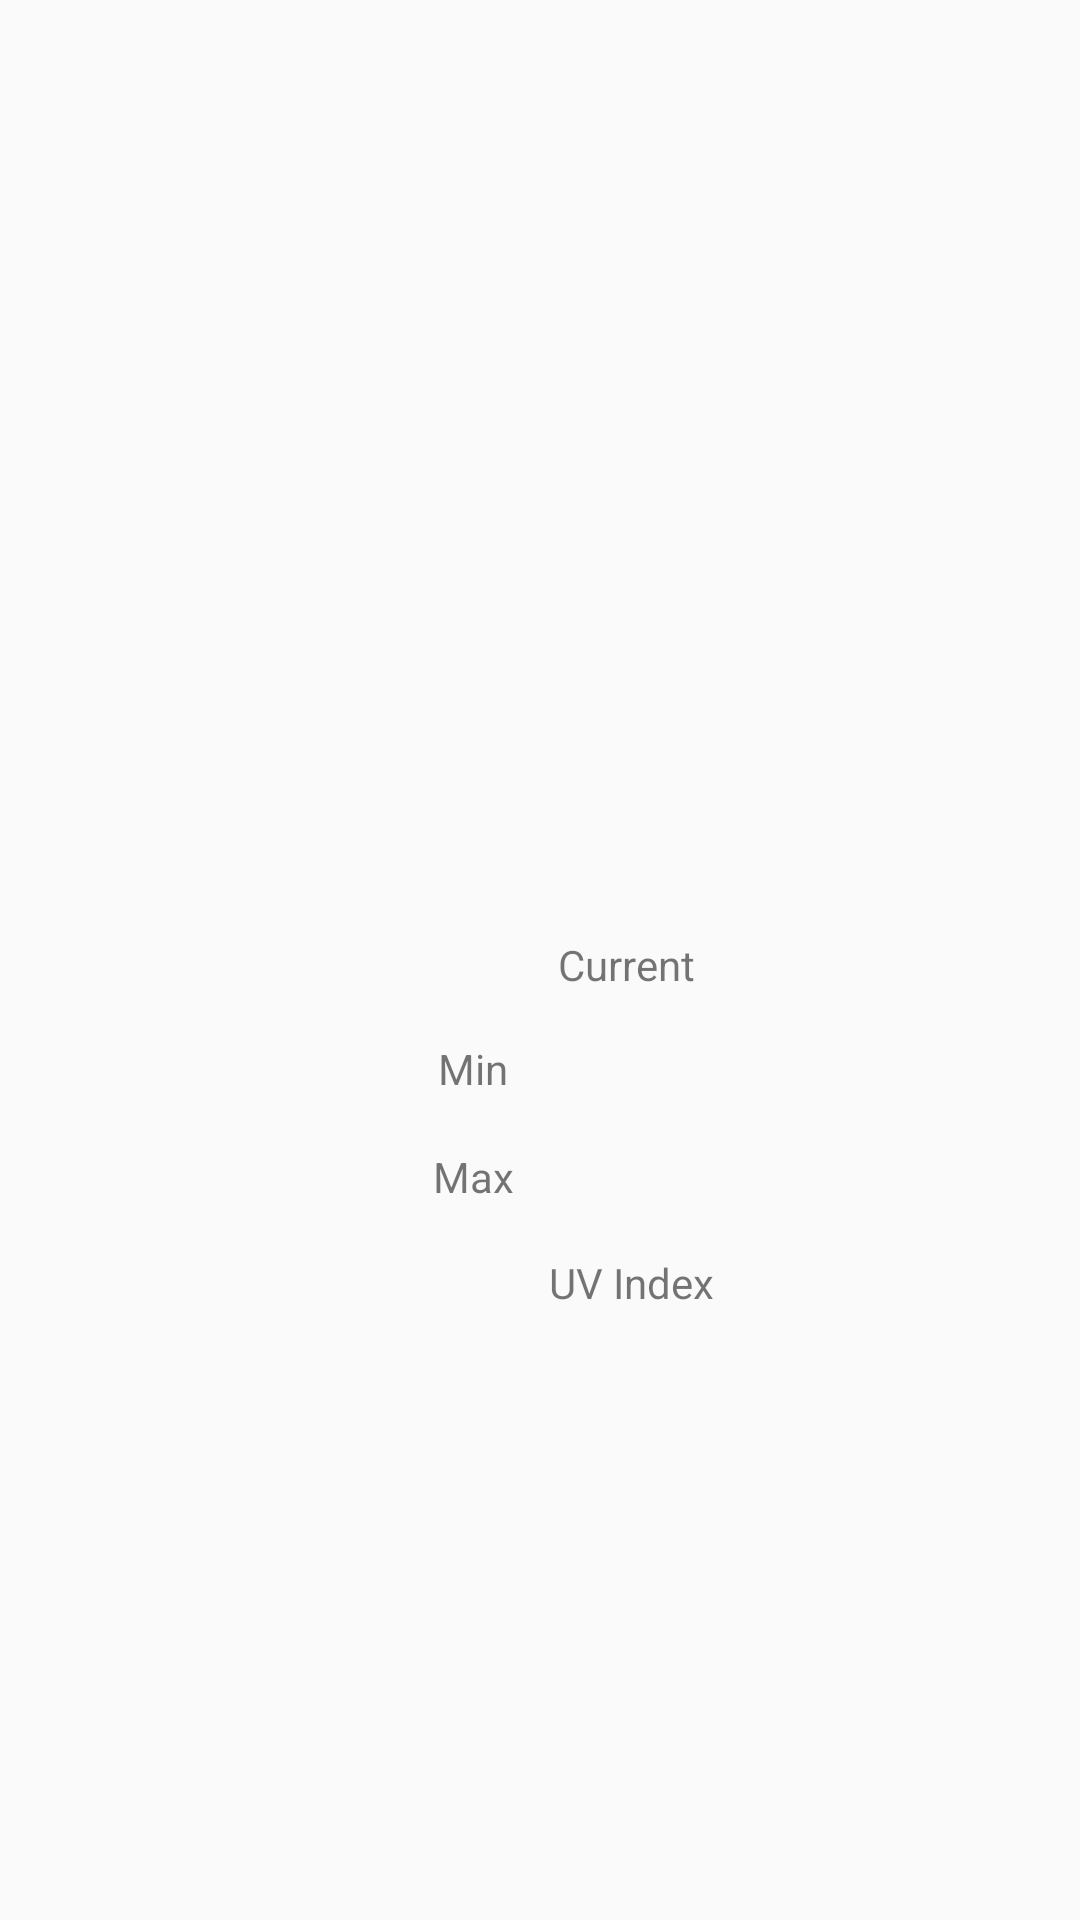

Android layout source for this screen:
<!-- AndroidManifest.xml: application theme AppTheme -->
<!-- res/layout/activity_weather_forecast.xml -->
<?xml version="1.0" encoding="utf-8"?>
<RelativeLayout xmlns:android="http://schemas.android.com/apk/res/android"
    xmlns:app="http://schemas.android.com/apk/res-auto"
    xmlns:tools="http://schemas.android.com/tools"
    android:layout_width="match_parent"
    android:layout_height="match_parent"
    tools:context=".WeatherForecast">

    <ImageView
        android:id="@+id/currentWeather"
        android:layout_width="202dp"
        android:layout_height="200dp"

        android:layout_alignParentTop="true"
        android:layout_alignParentEnd="true"
        android:layout_marginTop="55dp"
        android:layout_marginEnd="111dp"
        tools:layout_editor_absoluteY="62dp" />

    <TextView
        android:id="@+id/currentTemperature"
        android:layout_width="130dp"
        android:layout_height="35dp"
        android:layout_alignParentStart="true"
        android:layout_alignParentBottom="true"
        android:layout_marginStart="147dp"
        android:layout_marginBottom="293dp"
        android:fontFamily="sans-serif"
        android:text="Current  "
        android:textAlignment="center"
       />

    <TextView
        android:id="@+id/minTemperature"
        android:layout_width="130dp"
        android:layout_height="35dp"
        android:layout_above="@+id/currentTemperature"
        android:layout_alignParentEnd="true"
        android:layout_centerVertical="true"

        android:layout_marginEnd="134dp"
        android:layout_marginBottom="-70dp"
        android:text="Min  "
        android:textAlignment="center"
        tools:layout_editor_absoluteX="238dp" />

    <TextView
        android:id="@+id/maxTemperature"
        android:layout_width="130dp"
        android:layout_height="35dp"
        android:layout_alignBottom="@+id/currentTemperature"
        android:layout_alignParentEnd="true"
        android:layout_marginEnd="134dp"
        android:layout_marginBottom="-71dp"
        android:text="Max  "
        android:textAlignment="center"
        app:layout_constraintBottom_toBottomOf="parent"
        app:layout_constraintTop_toTopOf="parent"
        app:layout_constraintVertical_bias="0.385"
        tools:layout_editor_absoluteX="238dp" />

    <TextView
        android:id="@+id/uvRating"
        android:layout_width="130dp"
        android:layout_height="35dp"
        android:layout_alignStart="@+id/currentTemperature"
        android:layout_alignParentBottom="true"
        android:layout_marginStart="0dp"
        android:layout_marginBottom="187dp"
        android:text="UV Index "
        android:textAlignment="center"
        app:layout_constraintBottom_toBottomOf="parent"
        app:layout_constraintTop_toTopOf="parent"
        tools:layout_editor_absoluteX="20dp" />

    <ProgressBar
        android:id="@+id/progressBar"
        style="?android:attr/progressBarStyleHorizontal"
        android:layout_width="235dp"
        android:layout_height="29dp"
        android:layout_alignParentBottom="true"
        android:layout_centerHorizontal="true"
        android:layout_marginBottom="120dp"
        android:visibility="invisible"
        app:layout_constraintBottom_toBottomOf="parent"
        app:layout_constraintEnd_toEndOf="parent"
        app:layout_constraintHorizontal_bias="0.498"
        app:layout_constraintStart_toStartOf="parent"
        app:layout_constraintTop_toTopOf="parent"
        app:layout_constraintVertical_bias="0.541"
        tools:visibility="invisible" />
</RelativeLayout>
<!-- resources referenced by this layout -->
<resources>
  <style name="AppTheme" parent="Theme.AppCompat.Light.DarkActionBar">
      
      <item name="colorPrimary">@color/colorPrimary</item>
      <item name="colorPrimaryDark">@color/colorPrimaryDark</item>
      <item name="colorAccent">@color/colorAccent</item>
      <item name="windowActionBar">false</item>
      <item name="windowNoTitle">true</item>
    </style>
  <color name="colorPrimary">#FFFFFF</color>
  <color name="colorPrimaryDark">#00574B</color>
  <color name="colorAccent">#61a0a8</color>
</resources>
